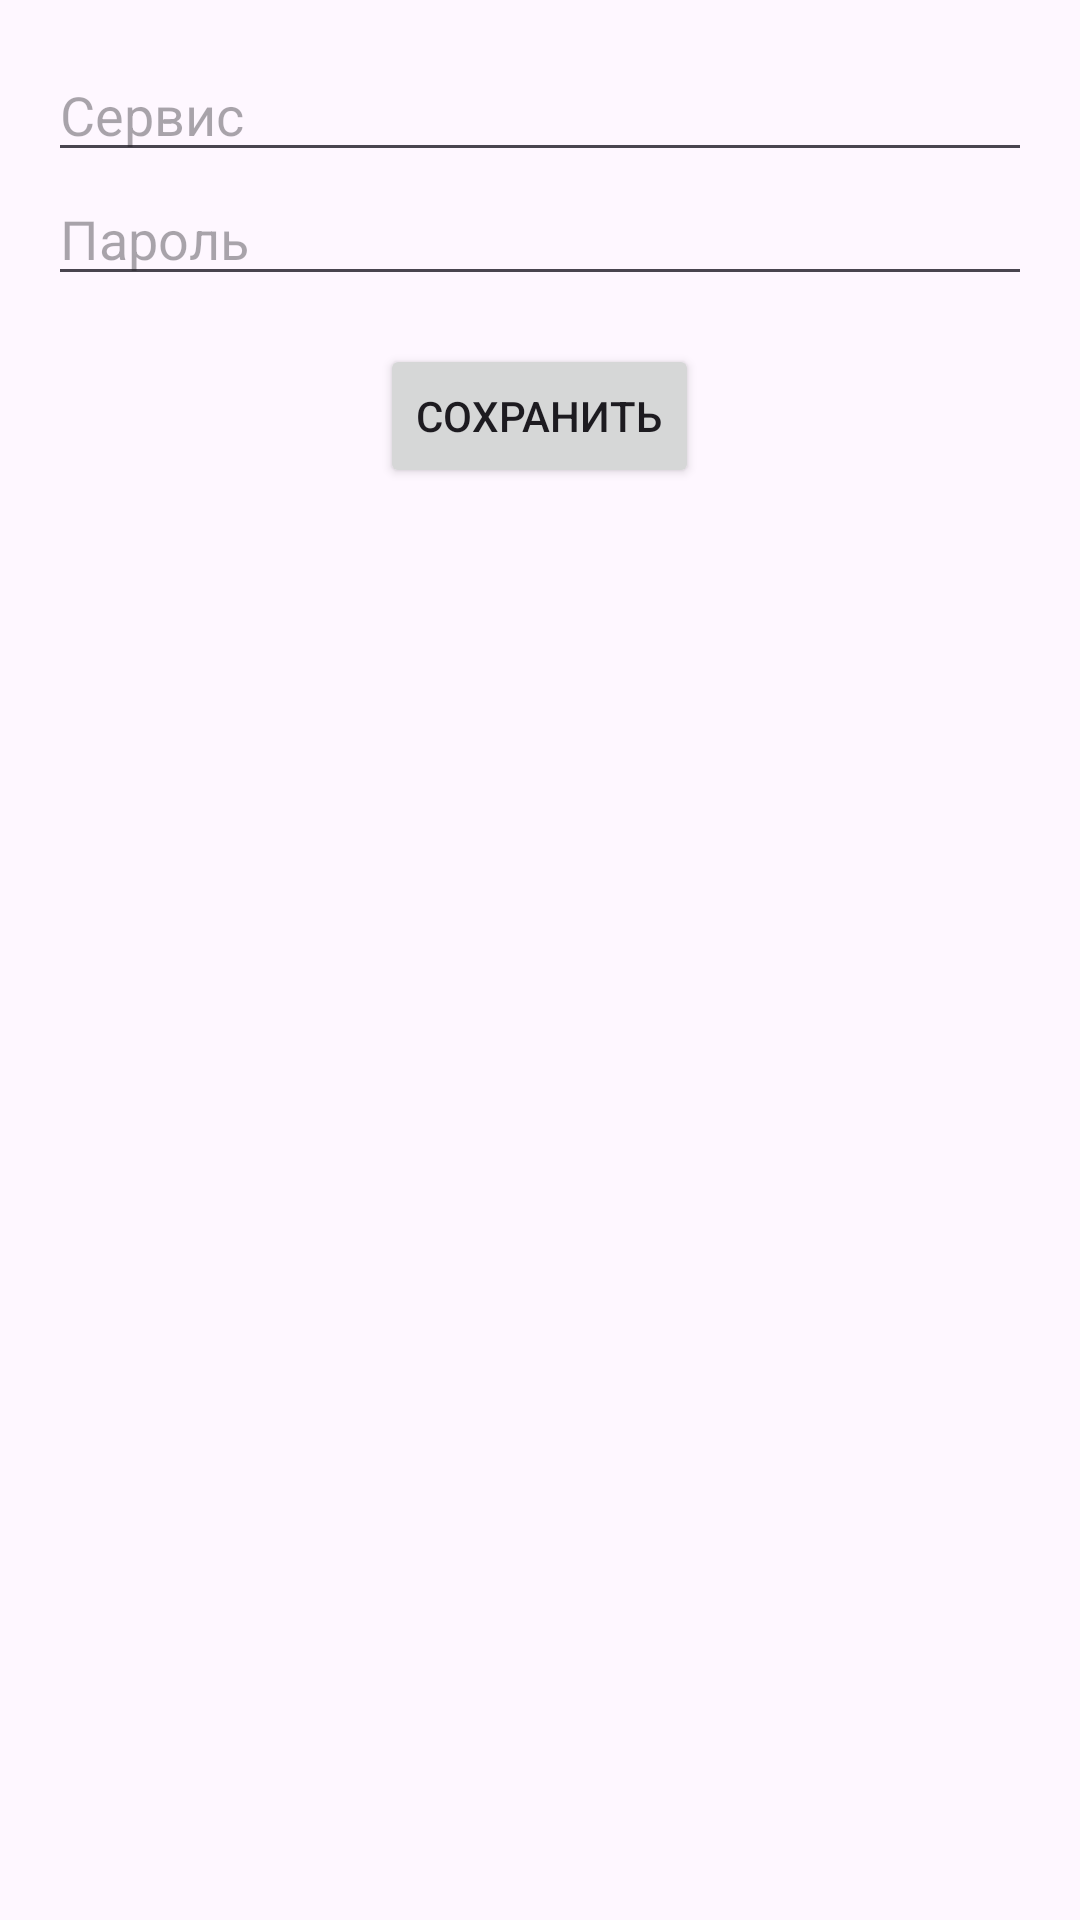

Layout XML and referenced resources for this Android screen:
<!-- AndroidManifest.xml: application theme Theme.MeetupSync -->
<!-- res/layout/activity_add_password.xml -->
<?xml version="1.0" encoding="utf-8"?>
<LinearLayout xmlns:android="http://schemas.android.com/apk/res/android"
    android:layout_width="match_parent"
    android:layout_height="match_parent"
    android:orientation="vertical"
    android:padding="16dp">

    <EditText
        android:id="@+id/serviceEditText"
        android:layout_width="match_parent"
        android:layout_height="wrap_content"
        android:hint="Сервис" />

    <EditText
        android:id="@+id/passwordEditText"
        android:layout_width="match_parent"
        android:layout_height="wrap_content"
        android:hint="Пароль" />

    <Button
        android:id="@+id/saveButton"
        android:layout_width="wrap_content"
        android:layout_height="wrap_content"
        android:layout_gravity="center_horizontal"
        android:layout_marginTop="16dp"
        android:text="Сохранить" />

</LinearLayout>
<!-- resources referenced by this layout -->
<resources>
  <style name="Theme.MeetupSync" parent="Base.Theme.MeetupSync" />
  <style name="Base.Theme.MeetupSync" parent="Theme.Material3.DayNight.NoActionBar">
          <item name="colorPrimary">#308CC9</item>
          <item name="colorPrimaryVariant">#308CC9</item>
          <item name="colorOnPrimary">@color/white</item>
          
          <item name="colorSecondary">#308CC9</item>
          <item name="colorSecondaryVariant">#308CC9</item>
          <item name="colorOnSecondary">#308CC9</item>
          
          <item name="android:statusBarColor">?attr/colorPrimaryVariant</item>
      </style>
  <color name="white">#FFFFFFFF</color>
</resources>
